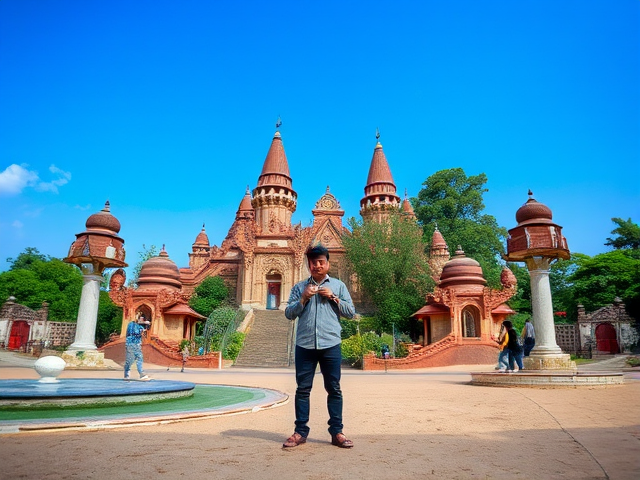
Generation parameters embedded in this image by ComfyUI (PNG 'prompt' text chunk: the API-format workflow graph, JSON):
{"6":{"inputs":{"text":"A photo of a person standing on the bottom of the image with the background being a unique setting.","clip":["11",0]},"class_type":"CLIPTextEncode"},"8":{"inputs":{"samples":["13",0],"vae":["10",0]},"class_type":"VAEDecode"},"9":{"inputs":{"filename_prefix":"person/bottom/person_bottom","images":["8",0]},"class_type":"SaveImage"},"10":{"inputs":{"vae_name":"ae.safetensors"},"class_type":"VAELoader"},"11":{"inputs":{"clip_name1":"clip_l.safetensors","clip_name2":"t5xxl_fp8_e4m3fn.safetensors","type":"flux"},"class_type":"DualCLIPLoader"},"12":{"inputs":{"unet_name":"flux1-schnell-fp8.safetensors","weight_dtype":"fp8_e4m3fn"},"class_type":"UNETLoader"},"13":{"inputs":{"noise":["50",0],"guider":["22",0],"sampler":["16",0],"sigmas":["38",1],"latent_image":["51",0]},"class_type":"SamplerCustomAdvanced"},"16":{"inputs":{"sampler_name":"euler"},"class_type":"KSamplerSelect"},"17":{"inputs":{"scheduler":"normal","steps":5,"denoise":1.0,"model":["12",0]},"class_type":"BasicScheduler"},"22":{"inputs":{"model":["12",0],"conditioning":["6",0]},"class_type":"BasicGuider"},"38":{"inputs":{"step":0,"sigmas":["17",0]},"class_type":"SplitSigmas"},"50":{"inputs":{"noise_seed":38590514048943},"class_type":"RandomNoise"},"51":{"inputs":{"width":640,"height":480,"batch_size":10},"class_type":"EmptyLatentImage"}}